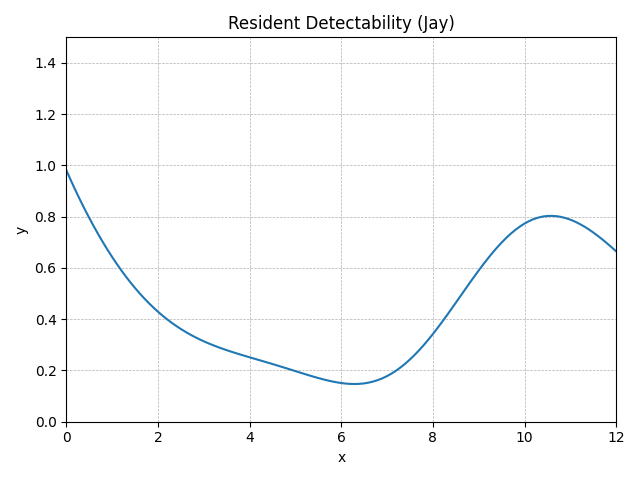

The file beside this chart, header and first rows:
method, step, t, y, step_size, difference, tolerance
RungeKutta4, 0, 0.0, 0.982, 0.1, 0, 0.01
RungeKutta4, 1, 0.1, 0.9419, 0.1, 0, 0.01
RungeKutta4, 2, 0.2, 0.9032, 0.1, 0, 0.01
RungeKutta4, 3, 0.3, 0.866, 0.1, 0, 0.01
RungeKutta4, 4, 0.4, 0.8301, 0.1, 0, 0.01
RungeKutta4, 5, 0.5, 0.7957, 0.1, 0, 0.01
RungeKutta4, 6, 0.6, 0.7625, 0.1, 0, 0.01
RungeKutta4, 7, 0.7, 0.7307, 0.1, 0, 0.01
RungeKutta4, 8, 0.8, 0.7002, 0.1, 0, 0.01
RungeKutta4, 9, 0.9, 0.671, 0.1, 0, 0.01
RungeKutta4, 10, 1.0, 0.6431, 0.1, 0, 0.01
RungeKutta4, 11, 1.1, 0.6164, 0.1, 0, 0.01
RungeKutta4, 12, 1.2, 0.5909, 0.1, 0, 0.01
RungeKutta4, 13, 1.3, 0.5667, 0.1, 0, 0.01
RungeKutta4, 14, 1.4, 0.5437, 0.1, 0, 0.01
RungeKutta4, 15, 1.5, 0.5219, 0.1, 0, 0.01
RungeKutta4, 16, 1.6, 0.5012, 0.1, 0, 0.01
RungeKutta4, 17, 1.7, 0.4816, 0.1, 0, 0.01
RungeKutta4, 18, 1.8, 0.4632, 0.1, 0, 0.01
RungeKutta4, 19, 1.9, 0.4458, 0.1, 0, 0.01
RungeKutta4, 20, 2.0, 0.4294, 0.1, 0, 0.01
RungeKutta4, 21, 2.1, 0.4141, 0.1, 0, 0.01
RungeKutta4, 22, 2.2, 0.3997, 0.1, 0, 0.01
RungeKutta4, 23, 2.3, 0.3862, 0.1, 0, 0.01
RungeKutta4, 24, 2.4, 0.3736, 0.1, 0, 0.01
RungeKutta4, 25, 2.5, 0.3618, 0.1, 0, 0.01
RungeKutta4, 26, 2.6, 0.3509, 0.1, 0, 0.01
RungeKutta4, 27, 2.7, 0.3406, 0.1, 0, 0.01
RungeKutta4, 28, 2.8, 0.3311, 0.1, 0, 0.01
RungeKutta4, 29, 2.9, 0.3222, 0.1, 0, 0.01
RungeKutta4, 30, 3.0, 0.3139, 0.1, 0, 0.01
RungeKutta4, 31, 3.1, 0.3061, 0.1, 0, 0.01
RungeKutta4, 32, 3.2, 0.2988, 0.1, 0, 0.01
RungeKutta4, 33, 3.3, 0.2919, 0.1, 0, 0.01
RungeKutta4, 34, 3.4, 0.2854, 0.1, 0, 0.01
RungeKutta4, 35, 3.5, 0.2793, 0.1, 0, 0.01
RungeKutta4, 36, 3.6, 0.2733, 0.1, 0, 0.01
RungeKutta4, 37, 3.7, 0.2677, 0.1, 0, 0.01
RungeKutta4, 38, 3.8, 0.2622, 0.1, 0, 0.01
RungeKutta4, 39, 3.9, 0.2568, 0.1, 0, 0.01
RungeKutta4, 40, 4.0, 0.2515, 0.1, 0, 0.01
RungeKutta4, 41, 4.1, 0.2462, 0.1, 0, 0.01
RungeKutta4, 42, 4.2, 0.241, 0.1, 0, 0.01
RungeKutta4, 43, 4.3, 0.2357, 0.1, 0, 0.01
RungeKutta4, 44, 4.4, 0.2305, 0.1, 0, 0.01
RungeKutta4, 45, 4.5, 0.2251, 0.1, 0, 0.01
RungeKutta4, 46, 4.6, 0.2197, 0.1, 0, 0.01
RungeKutta4, 47, 4.7, 0.2142, 0.1, 0, 0.01
RungeKutta4, 48, 4.8, 0.2087, 0.1, 0, 0.01
RungeKutta4, 49, 4.9, 0.2031, 0.1, 0, 0.01
RungeKutta4, 50, 5.0, 0.1975, 0.1, 0, 0.01
RungeKutta4, 51, 5.1, 0.1919, 0.1, 0, 0.01
RungeKutta4, 52, 5.2, 0.1863, 0.1, 0, 0.01
RungeKutta4, 53, 5.3, 0.1809, 0.1, 0, 0.01
RungeKutta4, 54, 5.4, 0.1756, 0.1, 0, 0.01
RungeKutta4, 55, 5.5, 0.1705, 0.1, 0, 0.01
RungeKutta4, 56, 5.6, 0.1657, 0.1, 0, 0.01
RungeKutta4, 57, 5.7, 0.1612, 0.1, 0, 0.01
RungeKutta4, 58, 5.8, 0.1572, 0.1, 0, 0.01
RungeKutta4, 59, 5.9, 0.1538, 0.1, 0, 0.01
... 62 more rows
